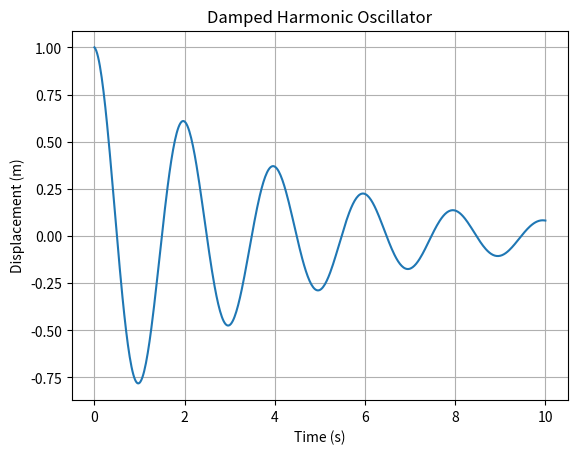

Here is the Python script that generated this plot:
%matplotlib inline
import numpy as np
import matplotlib.pyplot as plt

def main():
    # F = -kx - bv
    t = np.linspace(0, 10, 500)
    m = 1.0
    k = 10.0
    b = 0.5 # Damping coefficient
    omega0 = np.sqrt(k/m)
    gamma = b / (2*m)
    omega = np.sqrt(omega0**2 - gamma**2)
    
    A = 1.0
    x = A * np.exp(-gamma * t) * np.cos(omega * t)
    
    plt.plot(t, x)
    plt.title('Damped Harmonic Oscillator')
    plt.xlabel('Time (s)')
    plt.ylabel('Displacement (m)')
    plt.grid(True)
    plt.show()

if __name__ == '__main__':
    main()
